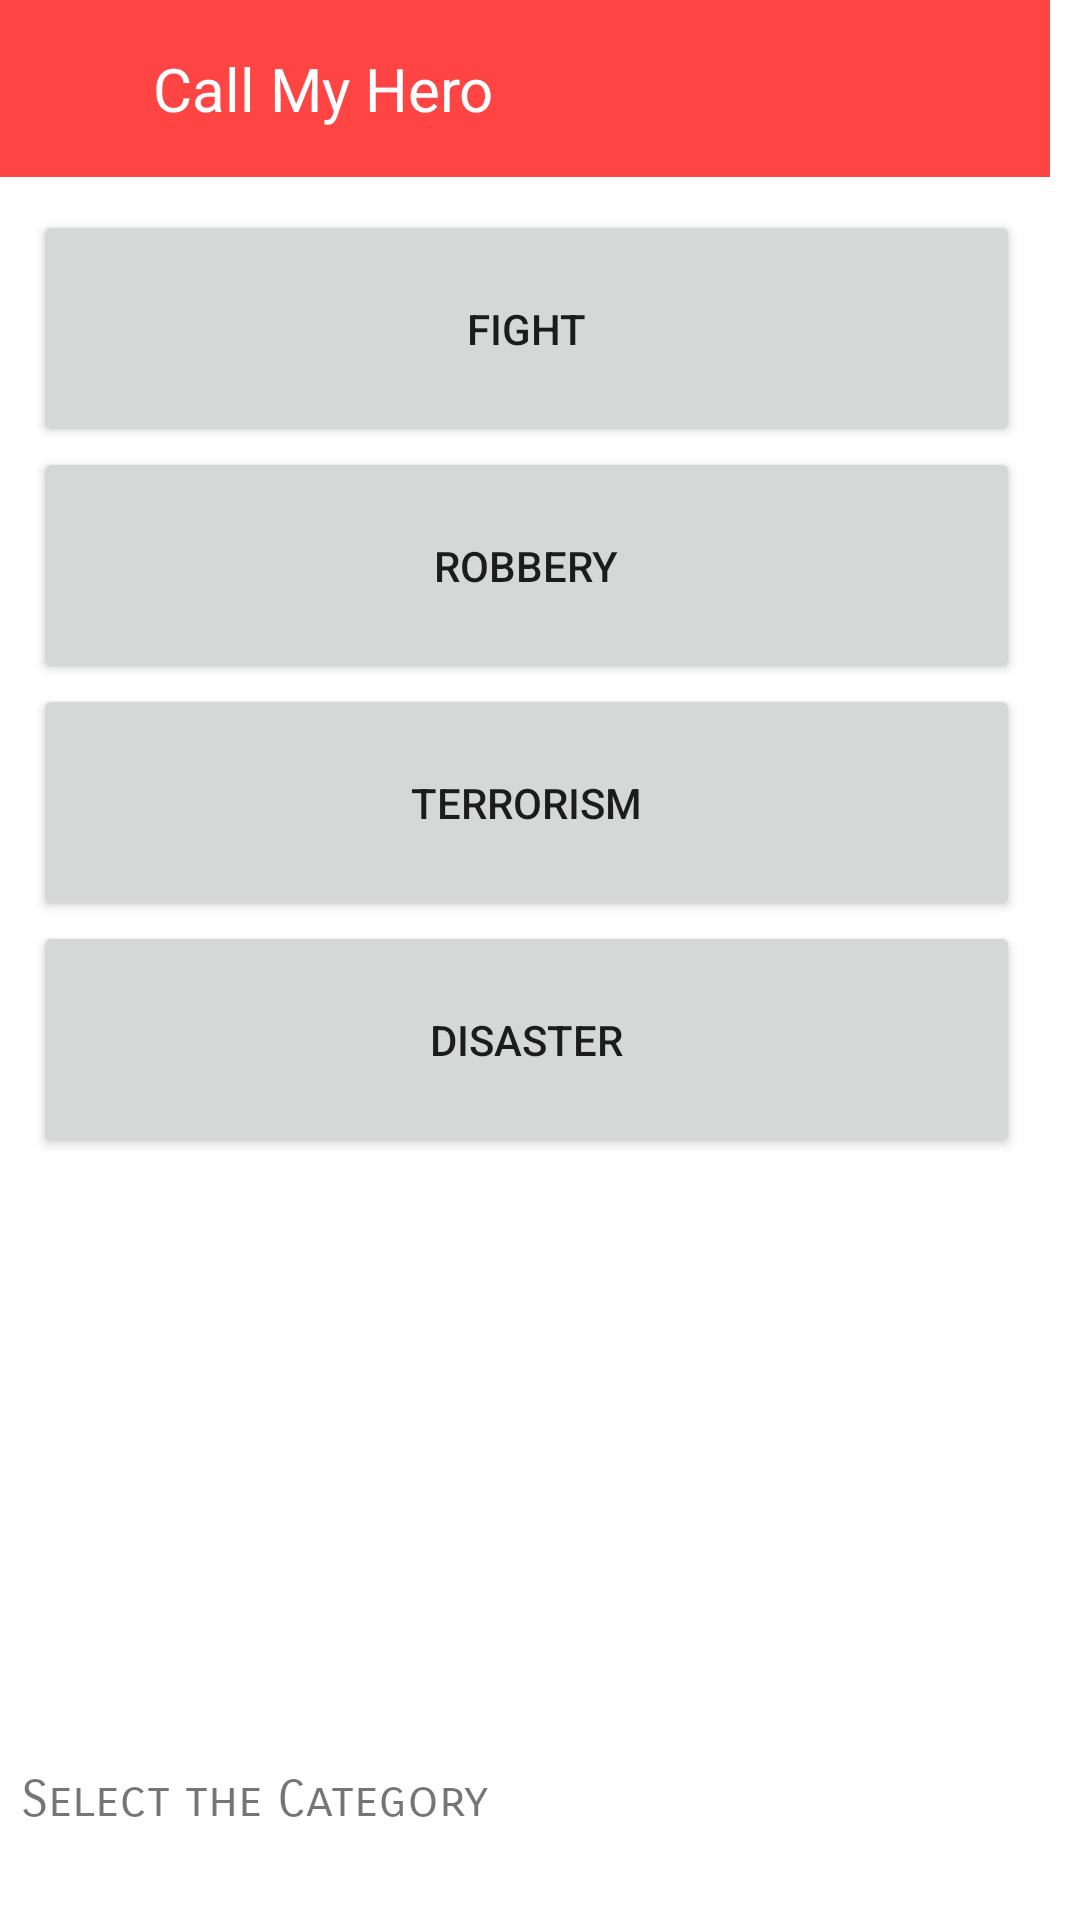

This screen was rendered from an Android layout file. Write that file and the resources it references.
<!-- AndroidManifest.xml: application theme Theme.CallMyHero -->
<!-- res/layout/activity_main.xml -->
<?xml version="1.0" encoding="utf-8"?>
<androidx.constraintlayout.widget.ConstraintLayout xmlns:android="http://schemas.android.com/apk/res/android"
    xmlns:app="http://schemas.android.com/apk/res-auto"
    xmlns:tools="http://schemas.android.com/tools"
    android:layout_width="match_parent"
    android:layout_height="match_parent"
    android:background="@drawable/download_1"
    android:paddingRight="10dp"
    tools:context=".MainActivity">

    <include layout="@layout/toolbar_menu" />

    <TextView
        android:id="@+id/textView2"
        android:layout_width="wrap_content"
        android:layout_height="wrap_content"
        android:layout_marginEnd="180dp"
        android:layout_marginBottom="30dp"
        android:text="Select the Category"
        android:textSize="50px"
        app:fontFamily="sans-serif-smallcaps"
        app:layout_constraintBottom_toBottomOf="parent"
        app:layout_constraintEnd_toEndOf="parent"
        app:layout_constraintStart_toStartOf="parent" />

    <LinearLayout
        android:layout_width="409dp"
        android:layout_height="729dp"
        android:layout_marginTop="70dp"
        android:orientation="vertical"
        android:paddingLeft="40dp"
        android:paddingRight="40dp"
        app:layout_constraintEnd_toEndOf="parent"
        app:layout_constraintStart_toStartOf="parent"
        app:layout_constraintTop_toTopOf="parent">

        <Button
            android:id="@+id/button"
            android:layout_width="match_parent"
            android:layout_height="79dp"
            android:onClick="fightBtn"
            android:text="FIGHT"
            app:iconPadding="60dp" />

        <Button
            android:id="@+id/button5"
            android:layout_width="match_parent"
            android:layout_height="79dp"
            android:onClick="robberyBtn"
            android:text="ROBBERY"
            app:iconPadding="60dp" />

        <Button
            android:id="@+id/button6"
            android:layout_width="match_parent"
            android:layout_height="79dp"
            android:onClick="terrorismBtn"
            android:text="TERRORISM"
            app:iconPadding="60dp" />

        <Button
            android:id="@+id/button7"
            android:layout_width="match_parent"
            android:layout_height="79dp"
            android:onClick="disasterBtn"
            android:text="DISASTER"
            app:iconPadding="60dp" />

    </LinearLayout>
</androidx.constraintlayout.widget.ConstraintLayout>
<!-- res/layout/toolbar_menu.xml (included above) -->
<?xml version="1.0" encoding="utf-8"?>
<RelativeLayout xmlns:android="http://schemas.android.com/apk/res/android"
    android:layout_width="match_parent"
    android:layout_height="wrap_content"
    android:background="@android:color/holo_red_light">

    <RelativeLayout
        android:layout_width="match_parent"
        android:layout_height="wrap_content"
        android:padding="16dp">








        <TextView
            android:id="@+id/toolbar_title"
            android:layout_width="wrap_content"
            android:layout_height="wrap_content"
            android:layout_marginStart="35dp"
            android:text="Call My Hero"
            android:textColor="@android:color/white"
            android:textSize="20sp" />







    </RelativeLayout>

</RelativeLayout>
<!-- resources referenced by this layout -->
<resources>
  <style name="Theme.CallMyHero" parent="Theme.MaterialComponents.DayNight.NoActionBar">
          
          <item name="colorPrimary">@color/purple_500</item>
          <item name="colorPrimaryVariant">@color/purple_700</item>
          <item name="colorOnPrimary">@color/white</item>
          
          <item name="colorSecondary">@color/teal_200</item>
          <item name="colorSecondaryVariant">@color/teal_700</item>
          <item name="colorOnSecondary">@color/black</item>
          
          <item name="android:statusBarColor" tools:targetApi="l">?attr/colorPrimaryVariant</item>
          
      </style>
  <!-- not gathered from this repository: default colours our renderer supplied (Android Studio template values) -->
  <color name="purple_500">#FF6200EE</color>
  <color name="purple_700">#FF3700B3</color>
  <color name="teal_200">#FF03DAC5</color>
  <color name="teal_700">#FF018786</color>
  <color name="black">#FF000000</color>
  <color name="white">#FFFFFFFF</color>
</resources>
